Run: headless pygame with SDL's dummy video driver; simulated clock (each Clock.tick advances the game by its frame time, no real sleeping); random seed 0; keys injected as events and as key.get_pressed() state; no mouse input.
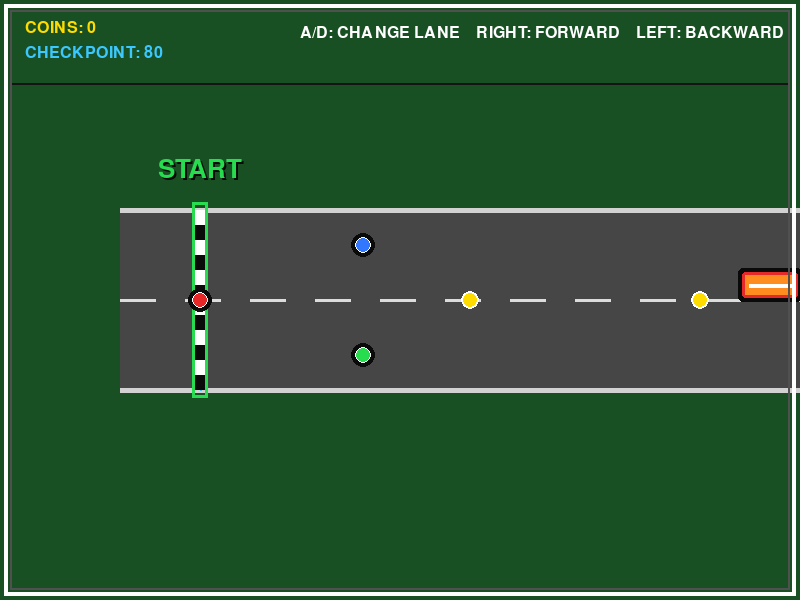
Frame 1 of 4 · flips 1–60 · no input
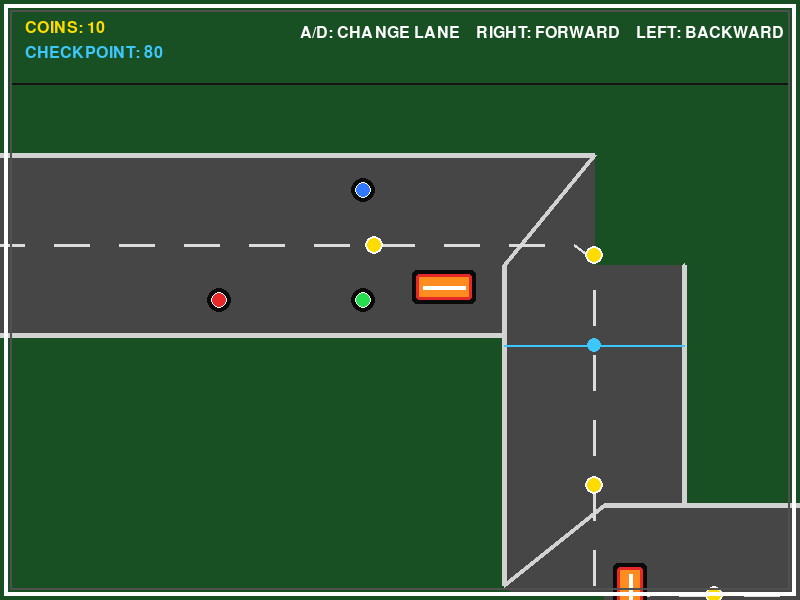
Frame 2 of 4 · flips 61–180 · tapped SPACE, RETURN · held RIGHT (→), D
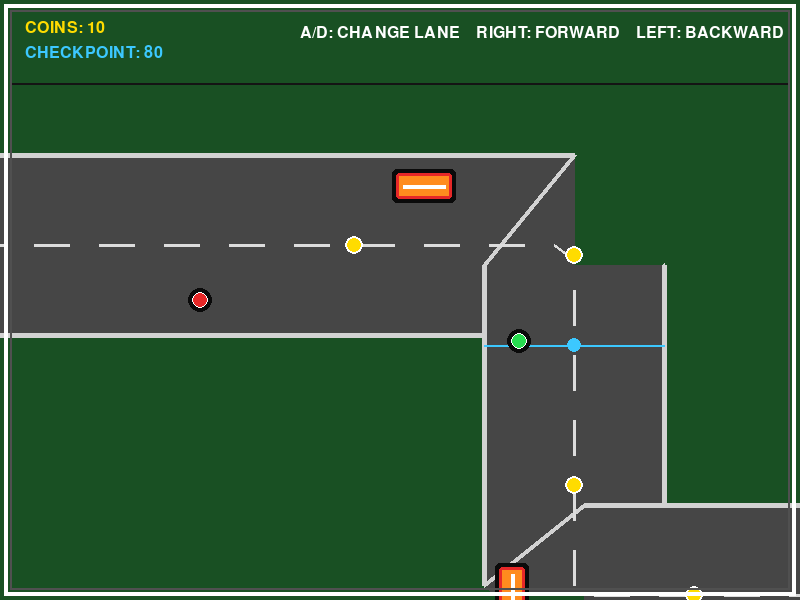
Frame 3 of 4 · flips 181–300 · held DOWN (↓), S
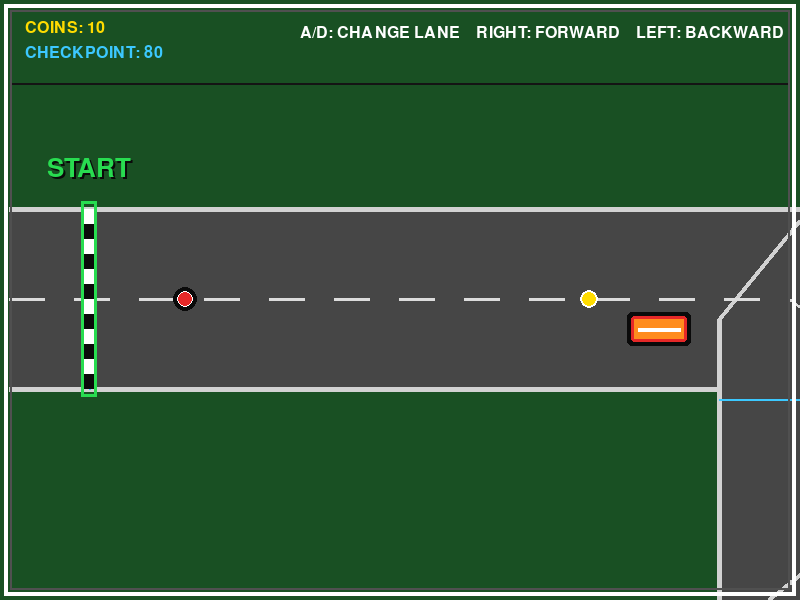
Frame 4 of 4 · flips 301–420 · held LEFT (←), A, UP (↑), W

The pygame program that drew these frames:

import pygame
import math
import random
import sys

pygame.init()

SCREEN_WIDTH = 800
SCREEN_HEIGHT = 600

screen = pygame.display.set_mode(
    (SCREEN_WIDTH, SCREEN_HEIGHT)
)

pygame.display.set_caption("Road Racing Game")

clock = pygame.time.Clock()

BLACK = (10, 10, 10)
WHITE = (255, 255, 255)
RED = (230, 40, 40)
GREEN = (40, 220, 80)
BLUE = (50, 120, 255)
YELLOW = (255, 220, 0)
ROAD_COLOR = (70, 70, 70)
ROAD_EDGE_COLOR = (210, 210, 210)
ROAD_LINE_COLOR = (220, 220, 220)
GRASS_COLOR = (25, 80, 35)
CYAN = (60, 200, 255)
ORANGE = (255, 140, 30)

PLAYER_SPEED = 180.0
COMPUTER_SPEED = 170.0
BACKWARD_SPEED = 130.0

LANE_OFFSET = 55
ROAD_HALF_WIDTH = 90

START_POSITION = 80.0

userPosition = START_POSITION
computer1Position = START_POSITION
computer2Position = START_POSITION

userCheckpoint = START_POSITION
computer1Checkpoint = START_POSITION
computer2Checkpoint = START_POSITION

userLane = 1
computer1Lane = 0
computer2Lane = 2

score = 0

cameraX = 0
cameraY = 0

font = pygame.font.Font(None, 24)
largeFont = pygame.font.Font(None, 38)
titleFont = pygame.font.Font(None, 48)


class Segment:

    def __init__(
        self,
        x1,
        y1,
        x2,
        y2,
        length,
        direction
    ):
        self.x1 = x1
        self.y1 = y1
        self.x2 = x2
        self.y2 = y2
        self.length = length
        self.direction = direction


road = [None] * 8


def createRoad():

    road[0] = Segment(
        0, 300,
        800, 300,
        800,
        0
    )

    road[1] = Segment(
        800, 300,
        800, 650,
        350,
        1
    )

    road[2] = Segment(
        800, 650,
        1600, 650,
        800,
        0
    )

    road[3] = Segment(
        1600, 650,
        1600, 250,
        400,
        1
    )

    road[4] = Segment(
        1600, 250,
        2500, 250,
        900,
        0
    )

    road[5] = Segment(
        2500, 250,
        2500, 650,
        400,
        1
    )

    road[6] = Segment(
        2500, 650,
        3400, 650,
        900,
        0
    )

    road[7] = Segment(
        3400, 650,
        3400, 250,
        400,
        1
    )


def totalRoadLength():

    return sum(
        segment.length
        for segment in road
    )


def getRoadPosition(position):

    position = max(0, position)

    remaining = position

    for segment in road:

        if remaining <= segment.length:

            ratio = remaining / segment.length

            x = (
                segment.x1 +
                (segment.x2 - segment.x1) *
                ratio
            )

            y = (
                segment.y1 +
                (segment.y2 - segment.y1) *
                ratio
            )

            return x, y, segment.direction

        remaining -= segment.length

    segment = road[-1]

    return (
        segment.x2,
        segment.y2,
        segment.direction
    )


def getPlayerWorldPosition(
    position,
    lane
):

    x, y, direction = getRoadPosition(
        position
    )

    if lane == 0:
        offset = -LANE_OFFSET

    elif lane == 2:
        offset = LANE_OFFSET

    else:
        offset = 0

    if direction == 0:
        y += offset
    else:
        x += offset

    return x, y


def cameraWorldToScreen(x, y):

    return (
        int(x - cameraX),
        int(y - cameraY)
    )


def drawWorldLine(
    position1,
    offset1,
    position2,
    offset2,
    color,
    width=1
):

    x1, y1, direction1 = getRoadPosition(
        position1
    )

    x2, y2, direction2 = getRoadPosition(
        position2
    )

    if direction1 == 0:
        y1 += offset1
    else:
        x1 += offset1

    if direction2 == 0:
        y2 += offset2
    else:
        x2 += offset2

    sx1, sy1 = cameraWorldToScreen(
        x1,
        y1
    )

    sx2, sy2 = cameraWorldToScreen(
        x2,
        y2
    )

    pygame.draw.line(
        screen,
        color,
        (sx1, sy1),
        (sx2, sy2),
        width
    )


def drawRoad():

    screen.fill(GRASS_COLOR)

    start = max(
        0,
        int(userPosition - 900)
    )

    end = min(
        int(totalRoadLength()),
        int(userPosition + 1400)
    )

    p = start

    while p < end:

        nextPosition = min(
            p + 20,
            end
        )

        x1, y1, d1 = getRoadPosition(p)
        x2, y2, d2 = getRoadPosition(nextPosition)

        if d1 == 0:

            corners = [
                (x1, y1 - ROAD_HALF_WIDTH),
                (x2, y2 - ROAD_HALF_WIDTH),
                (x2, y2 + ROAD_HALF_WIDTH),
                (x1, y1 + ROAD_HALF_WIDTH)
            ]

        else:

            corners = [
                (x1 - ROAD_HALF_WIDTH, y1),
                (x2 - ROAD_HALF_WIDTH, y2),
                (x2 + ROAD_HALF_WIDTH, y2),
                (x1 + ROAD_HALF_WIDTH, y1)
            ]

        points = [
            cameraWorldToScreen(x, y)
            for x, y in corners
        ]

        pygame.draw.polygon(
            screen,
            ROAD_COLOR,
            points
        )

        drawWorldLine(
            p,
            -ROAD_HALF_WIDTH,
            nextPosition,
            -ROAD_HALF_WIDTH,
            ROAD_EDGE_COLOR,
            5
        )

        drawWorldLine(
            p,
            ROAD_HALF_WIDTH,
            nextPosition,
            ROAD_HALF_WIDTH,
            ROAD_EDGE_COLOR,
            5
        )

        p = nextPosition

    drawCenterRoadLines(
        start,
        end
    )


def drawCenterRoadLines(
    start,
    end
):

    p = start

    while p < end:

        dashEnd = min(
            p + 35,
            end
        )

        drawWorldLine(
            p,
            0,
            dashEnd,
            0,
            ROAD_LINE_COLOR,
            3
        )

        p += 65


def drawRaceLine(
    position,
    label,
    color
):

    x, y, direction = getRoadPosition(
        position
    )

    sx, sy = cameraWorldToScreen(
        x,
        y
    )

    tile = 15

    if direction == 0:

        for i in range(12):

            c = WHITE if i % 2 == 0 else BLACK

            pygame.draw.rect(
                screen,
                c,
                (
                    sx - 7,
                    sy - ROAD_HALF_WIDTH +
                    i * tile,
                    14,
                    tile
                )
            )

        pygame.draw.rect(
            screen,
            color,
            (
                sx - 8,
                sy - ROAD_HALF_WIDTH - 8,
                16,
                ROAD_HALF_WIDTH * 2 + 16
            ),
            3
        )

    else:

        for i in range(12):

            c = WHITE if i % 2 == 0 else BLACK

            pygame.draw.rect(
                screen,
                c,
                (
                    sx - ROAD_HALF_WIDTH +
                    i * tile,
                    sy - 7,
                    tile,
                    14
                )
            )

        pygame.draw.rect(
            screen,
            color,
            (
                sx - ROAD_HALF_WIDTH - 8,
                sy - 8,
                ROAD_HALF_WIDTH * 2 + 16,
                16
            ),
            3
        )

    text = largeFont.render(
        label,
        True,
        color
    )

    shadow = largeFont.render(
        label,
        True,
        BLACK
    )

    textRect = text.get_rect(
        center=(
            sx,
            sy - ROAD_HALF_WIDTH - 40
        )
    )

    shadowRect = shadow.get_rect(
        center=(
            sx + 2,
            sy - ROAD_HALF_WIDTH - 38
        )
    )

    screen.blit(
        shadow,
        shadowRect
    )

    screen.blit(
        text,
        textRect
    )


CHECKPOINT_DISTANCE = 900
checkpoints = []


def createCheckpoints():

    global checkpoints

    checkpoints = [START_POSITION]

    position = CHECKPOINT_DISTANCE

    while position < totalRoadLength() - 100:

        checkpoints.append(position)

        position += CHECKPOINT_DISTANCE


def updateCheckpoint(
    position,
    checkpoint
):

    for cp in checkpoints:

        if position >= cp and cp > checkpoint:

            checkpoint = cp

    return checkpoint


def drawCheckpoints():

    for cp in checkpoints:

        if abs(cp - userPosition) > 1200:
            continue

        x, y, direction = getRoadPosition(cp)

        sx, sy = cameraWorldToScreen(
            x,
            y
        )

        pygame.draw.circle(
            screen,
            CYAN,
            (sx, sy),
            7
        )

        if direction == 0:

            pygame.draw.line(
                screen,
                CYAN,
                (
                    sx,
                    sy - ROAD_HALF_WIDTH
                ),
                (
                    sx,
                    sy + ROAD_HALF_WIDTH
                ),
                2
            )

        else:

            pygame.draw.line(
                screen,
                CYAN,
                (
                    sx - ROAD_HALF_WIDTH,
                    sy
                ),
                (
                    sx + ROAD_HALF_WIDTH,
                    sy
                ),
                2
            )


def drawPlayer(
    position,
    lane,
    color
):

    x, y = getPlayerWorldPosition(
        position,
        lane
    )

    sx, sy = cameraWorldToScreen(
        x,
        y
    )

    pygame.draw.circle(
        screen,
        BLACK,
        (sx, sy),
        12
    )

    pygame.draw.circle(
        screen,
        color,
        (sx, sy),
        8
    )

    pygame.draw.circle(
        screen,
        WHITE,
        (sx, sy),
        8,
        1
    )


COIN_COUNT = 15
coins = []


def createCoins():

    global coins

    coins = []

    for i in range(COIN_COUNT):

        coins.append(
            350 + i * 230
        )


def drawCoins():

    for position in coins:

        if abs(position - userPosition) > 1000:
            continue

        x, y = getPlayerWorldPosition(
            position,
            1
        )

        sx, sy = cameraWorldToScreen(
            x,
            y
        )

        pygame.draw.circle(
            screen,
            YELLOW,
            (sx, sy),
            9
        )

        pygame.draw.circle(
            screen,
            WHITE,
            (sx, sy),
            9,
            2
        )


def collectCoins():

    global score

    for i in range(len(coins)):

        if abs(coins[i] - userPosition) < 18:

            score += 10

            coins[i] = userPosition + 2000


class Obstacle:

    def __init__(self):

        self.position = 0
        self.offset = -65
        self.speed = 60
        self.movingDown = True
        self.width = 56
        self.height = 26


OBSTACLE_COUNT = 6

obstacles = [
    Obstacle()
    for _ in range(OBSTACLE_COUNT)
]


def createObstacles():

    for i, obstacle in enumerate(obstacles):

        obstacle.position = 650 + i * 500

        obstacle.offset = -65

        obstacle.speed = (
            45 +
            random.randint(0, 25)
        )

        obstacle.movingDown = True


def updateObstacle(
    obstacle,
    dt
):

    if obstacle.movingDown:

        obstacle.offset += (
            obstacle.speed * dt
        )

        if obstacle.offset >= 65:

            obstacle.offset = 65
            obstacle.movingDown = False

    else:

        obstacle.offset -= (
            obstacle.speed * dt
        )

        if obstacle.offset <= -65:

            obstacle.offset = -65
            obstacle.movingDown = True


def getObstaclePosition(obstacle):

    x, y, direction = getRoadPosition(
        obstacle.position
    )

    if direction == 0:

        y += obstacle.offset

    else:

        x += obstacle.offset

    return x, y


def drawObstacle(obstacle):

    x, y = getObstaclePosition(
        obstacle
    )

    sx, sy = cameraWorldToScreen(
        x,
        y
    )

    _, _, direction = getRoadPosition(
        obstacle.position
    )

    if direction == 0:

        rect = pygame.Rect(
            sx - obstacle.width // 2,
            sy - obstacle.height // 2,
            obstacle.width,
            obstacle.height
        )

    else:

        rect = pygame.Rect(
            sx - obstacle.height // 2,
            sy - obstacle.width // 2,
            obstacle.height,
            obstacle.width
        )

    shadowRect = rect.inflate(
        8,
        8
    )

    pygame.draw.rect(
        screen,
        BLACK,
        shadowRect,
        border_radius=5
    )

    pygame.draw.rect(
        screen,
        ORANGE,
        rect,
        border_radius=3
    )

    pygame.draw.rect(
        screen,
        RED,
        rect,
        3,
        border_radius=3
    )

    if direction == 0:

        pygame.draw.line(
            screen,
            WHITE,
            (
                rect.left + 7,
                rect.centery
            ),
            (
                rect.right - 7,
                rect.centery
            ),
            4
        )

    else:

        pygame.draw.line(
            screen,
            WHITE,
            (
                rect.centerx,
                rect.top + 7
            ),
            (
                rect.centerx,
                rect.bottom - 7
            ),
            4
        )


def getPlayerLanePosition(
    position,
    lane
):

    return getPlayerWorldPosition(
        position,
        lane
    )


def collisionWithNormalObstacle(
    position,
    lane
):

    playerX, playerY = getPlayerLanePosition(
        position,
        lane
    )

    for obstacle in obstacles:

        if abs(
            position -
            obstacle.position
        ) > 55:

            continue

        obstacleX, obstacleY = getObstaclePosition(
            obstacle
        )

        if math.hypot(
            playerX - obstacleX,
            playerY - obstacleY
        ) < 40:

            return True

    return False


def playerObstacleCollision(
    position,
    lane
):

    if collisionWithNormalObstacle(
        position,
        lane
    ):

        return True

    return False


def laneSafe(
    position,
    lane
):

    return not playerObstacleCollision(
        position,
        lane
    )


def findSafeLane(
    position,
    currentLane
):

    lanes = [
        currentLane,
        0,
        1,
        2
    ]

    for lane in lanes:

        if 0 <= lane <= 2:

            if laneSafe(
                position + 30,
                lane
            ):

                return lane

    return currentLane


def updateComputer(
    position,
    lane,
    checkpoint,
    dt
):

    lookAhead = 100

    for obstacle in obstacles:

        distanceAhead = (
            obstacle.position -
            position
        )

        if 0 < distanceAhead < lookAhead:

            if not laneSafe(
                obstacle.position,
                lane
            ):

                lane = findSafeLane(
                    position,
                    lane
                )

    position += COMPUTER_SPEED * dt

    position = min(
        position,
        totalRoadLength() - 50
    )

    checkpoint = updateCheckpoint(
        position,
        checkpoint
    )

    if playerObstacleCollision(
        position,
        lane
    ):

        position = checkpoint

        lane = findSafeLane(
            position,
            lane
        )

    return position, lane, checkpoint


def handlePlayerCollision():

    global userPosition
    global userLane

    if playerObstacleCollision(
        userPosition,
        userLane
    ):

        userPosition = userCheckpoint

        userLane = findSafeLane(
            userPosition,
            userLane
        )

        return True

    return False


def drawHUD():

    pygame.draw.rect(
        screen,
        (20, 20, 20),
        (
            10,
            10,
            SCREEN_WIDTH - 20,
            75
        ),
        2
    )

    coinText = font.render(
        f"COINS: {score}",
        True,
        YELLOW
    )

    checkpointText = font.render(
        f"CHECKPOINT: {int(userCheckpoint)}",
        True,
        CYAN
    )

    controls = font.render(
        "A/D: CHANGE LANE    RIGHT: FORWARD    LEFT: BACKWARD",
        True,
        WHITE
    )

    screen.blit(
        coinText,
        (25, 20)
    )

    screen.blit(
        checkpointText,
        (25, 45)
    )

    screen.blit(
        controls,
        (300, 25)
    )


def drawFrame():

    pygame.draw.rect(
        screen,
        WHITE,
        (
            4,
            4,
            SCREEN_WIDTH - 8,
            SCREEN_HEIGHT - 8
        ),
        4
    )

    pygame.draw.rect(
        screen,
        (80, 80, 80),
        (
            10,
            10,
            SCREEN_WIDTH - 20,
            SCREEN_HEIGHT - 20
        ),
        2
    )


def drawFinishBanner():

    if userPosition >= totalRoadLength() - 150:

        text = largeFont.render(
            "FINISH LINE",
            True,
            YELLOW
        )

        rect = text.get_rect(
            center=(
                SCREEN_WIDTH // 2,
                120
            )
        )

        pygame.draw.rect(
            screen,
            BLACK,
            rect.inflate(30, 20)
        )

        pygame.draw.rect(
            screen,
            YELLOW,
            rect.inflate(30, 20),
            3
        )

        screen.blit(
            text,
            rect
        )


def main():

    global userPosition
    global computer1Position
    global computer2Position

    global userCheckpoint
    global computer1Checkpoint
    global computer2Checkpoint

    global userLane
    global computer1Lane
    global computer2Lane

    global cameraX
    global cameraY

    global score

    random.seed()

    createRoad()
    createCoins()
    createObstacles()
    createCheckpoints()

    userPosition = START_POSITION
    computer1Position = START_POSITION
    computer2Position = START_POSITION

    userCheckpoint = START_POSITION
    computer1Checkpoint = START_POSITION
    computer2Checkpoint = START_POSITION

    userLane = 1
    computer1Lane = 0
    computer2Lane = 2

    score = 0

    startX, startY, _ = getRoadPosition(
        START_POSITION
    )

    cameraX = startX - 200
    cameraY = startY - 300

    finishPosition = (
        totalRoadLength() - 50
    )

    running = True

    while running:

        dt = clock.tick(60) / 1000.0

        dt = min(
            dt,
            0.05
        )

        for event in pygame.event.get():

            if event.type == pygame.QUIT:

                running = False

            if event.type == pygame.KEYDOWN:

                if event.key == pygame.K_ESCAPE:

                    running = False

                if event.key == pygame.K_a:

                    userLane -= 1

                    userLane = max(
                        0,
                        userLane
                    )

                if event.key == pygame.K_d:

                    userLane += 1

                    userLane = min(
                        2,
                        userLane
                    )

        keys = pygame.key.get_pressed()

        if keys[pygame.K_RIGHT]:

            userPosition += (
                PLAYER_SPEED * dt
            )

        elif keys[pygame.K_LEFT]:

            userPosition -= (
                BACKWARD_SPEED * dt
            )

        userPosition = max(
            START_POSITION,
            userPosition
        )

        userPosition = min(
            userPosition,
            finishPosition
        )

        computer1Position, computer1Lane, computer1Checkpoint = (
            updateComputer(
                computer1Position,
                computer1Lane,
                computer1Checkpoint,
                dt
            )
        )

        computer2Position, computer2Lane, computer2Checkpoint = (
            updateComputer(
                computer2Position,
                computer2Lane,
                computer2Checkpoint,
                dt
            )
        )

        userCheckpoint = updateCheckpoint(
            userPosition,
            userCheckpoint
        )

        userHit = handlePlayerCollision()

        if userHit:

            userCheckpoint = updateCheckpoint(
                userPosition,
                userCheckpoint
            )

        for obstacle in obstacles:

            updateObstacle(
                obstacle,
                dt
            )

        collectCoins()

        userWorldX, userWorldY = getPlayerWorldPosition(
            userPosition,
            userLane
        )

        targetCameraX = (
            userWorldX - 200
        )

        targetCameraY = (
            userWorldY - 300
        )

        cameraX += (
            targetCameraX - cameraX
        ) * 8.0 * dt

        cameraY += (
            targetCameraY - cameraY
        ) * 8.0 * dt

        drawRoad()

        drawCheckpoints()

        drawRaceLine(
            START_POSITION,
            "START",
            GREEN
        )

        drawRaceLine(
            finishPosition,
            "FINISH",
            YELLOW
        )

        drawCoins()

        for obstacle in obstacles:

            drawObstacle(
                obstacle
            )

        drawPlayer(
            computer1Position,
            computer1Lane,
            BLUE
        )

        drawPlayer(
            userPosition,
            userLane,
            RED
        )

        drawPlayer(
            computer2Position,
            computer2Lane,
            GREEN
        )

        drawHUD()

        drawFinishBanner()

        drawFrame()

        pygame.display.flip()

    pygame.quit()

    sys.exit()


if __name__ == "__main__":
    main()
